Photos from the image-classification dataset "Augmentation" in the GitHub repository Priyanah/Cervical-Cancer-Using-Machine-Learning. Its 7 classes are: carcinoma in situ, light dysplastic, moderate dysplastic, normal columnar, normal intermediate, normal superficial, severe dysplastic.

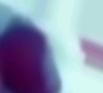
Label: carcinoma in situ

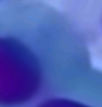
Label: moderate dysplastic

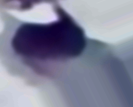
Label: severe dysplastic

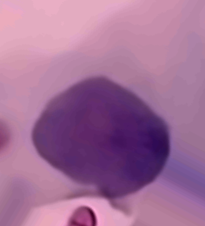
Label: light dysplastic

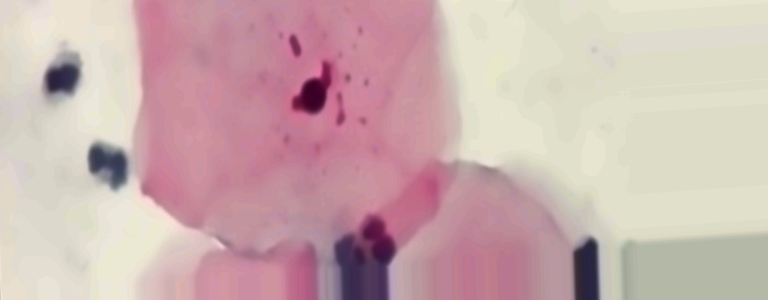
Label: normal superficial

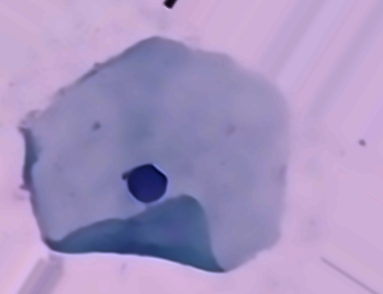
Label: normal intermediate
